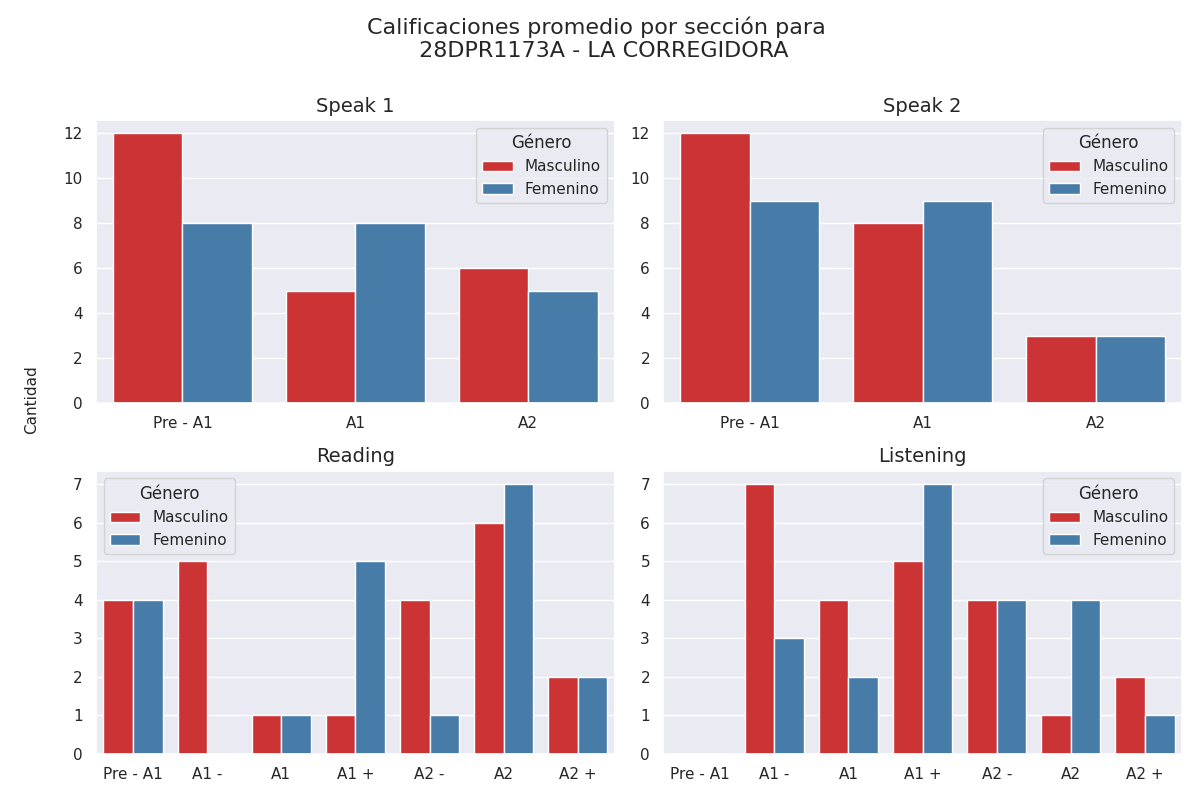

The data file committed next to this chart (first rows):
seccion, calificacion, cantidad, genero
speak 1, Pre - A1, 12, 0
speak 1, A1, 5, 0
speak 1, A2, 6, 0
speak 2, Pre - A1, 12, 0
speak 2, A1, 8, 0
speak 2, A2, 3, 0
reading, Pre - A1, 4, 0
reading, A1 -, 5, 0
reading, A1, 1, 0
reading, A1 +, 1, 0
reading, A2 -, 4, 0
reading, A2, 6, 0
reading, A2 +, 2, 0
listening, Pre - A1, 0, 0
listening, A1 -, 7, 0
listening, A1, 4, 0
listening, A1 +, 5, 0
listening, A2 -, 4, 0
listening, A2, 1, 0
listening, A2 +, 2, 0
speak 1, Pre - A1, 8, 1
speak 1, A1, 8, 1
speak 1, A2, 5, 1
speak 2, Pre - A1, 9, 1
speak 2, A1, 9, 1
speak 2, A2, 3, 1
reading, Pre - A1, 4, 1
reading, A1 -, 0, 1
reading, A1, 1, 1
reading, A1 +, 5, 1
reading, A2 -, 1, 1
reading, A2, 7, 1
reading, A2 +, 2, 1
listening, Pre - A1, 0, 1
listening, A1 -, 3, 1
listening, A1, 2, 1
listening, A1 +, 7, 1
listening, A2 -, 4, 1
listening, A2, 4, 1
listening, A2 +, 1, 1
